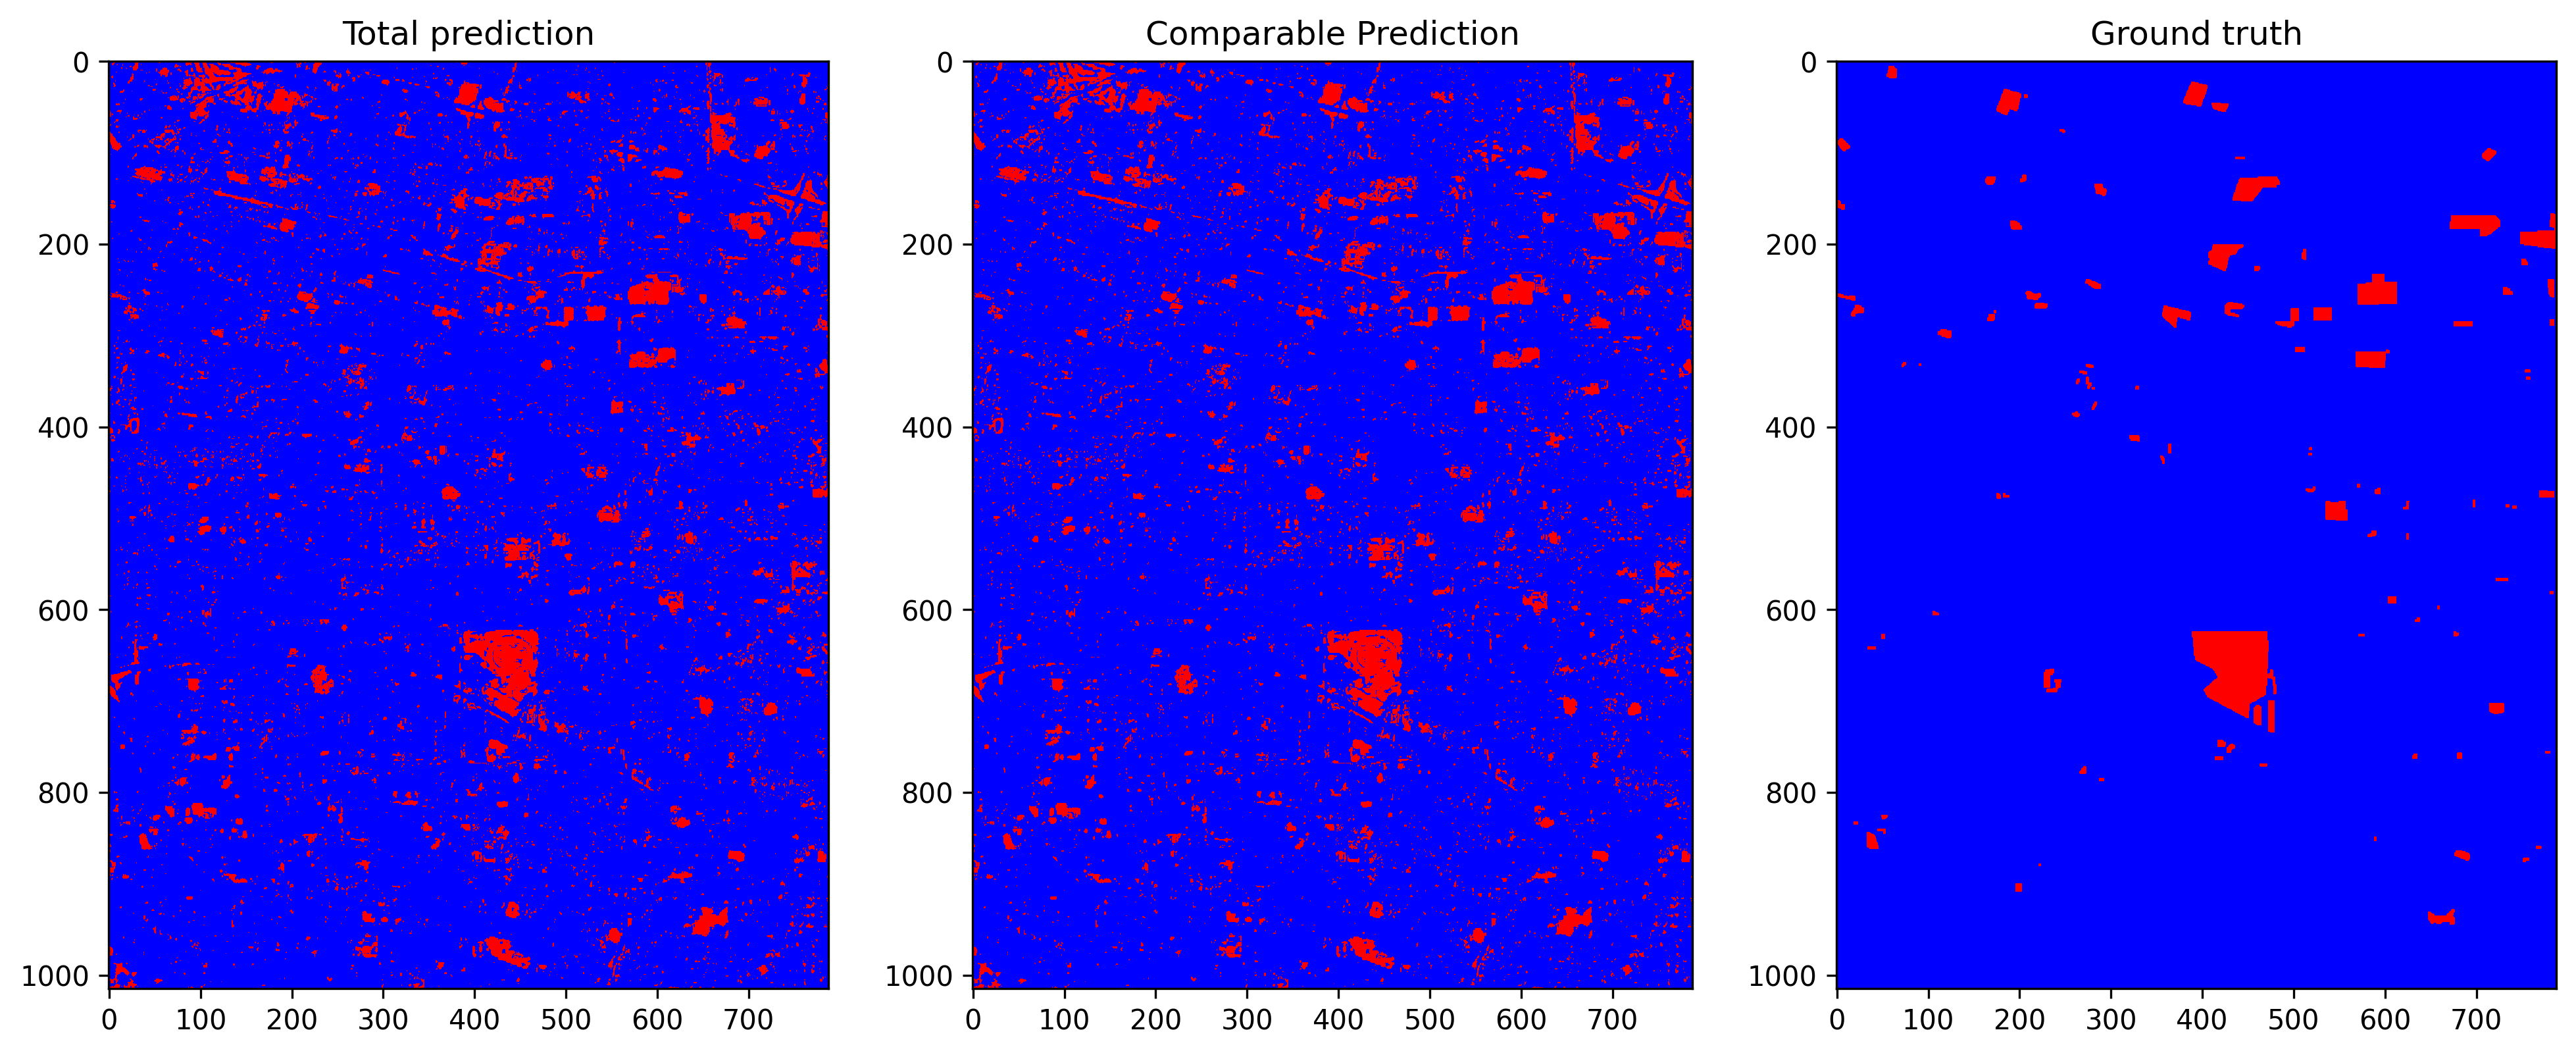

Source data for this figure (header and first rows):
total_examples, threshold, overall_accuracy, false_positives_num, false_negatives_num, true_negatives_num, true_positives_num, prediction_time, overall_accuracy_correction, false_positives_num_correction, false_negatives_num_correction, true_negatives_num_correction, true_positives_num_correction, correction_time, pseudo_qty, extraction_time, ft_epochs, ft_time, ft_loss, ft_val_loss, ft_val_acc, pseudo_acc, pseudo_acc_corrected
799820, 0.4702, 0.935, 46846, 5145, 734032, 13797, 7.026, 0.9639, 23766, 5134, 757112, 13808, 7.619, 20.0%, 0.1181, 53, 49.03, 0.005153, 0.004301, 0.9943, 0.9544, 0.9774
